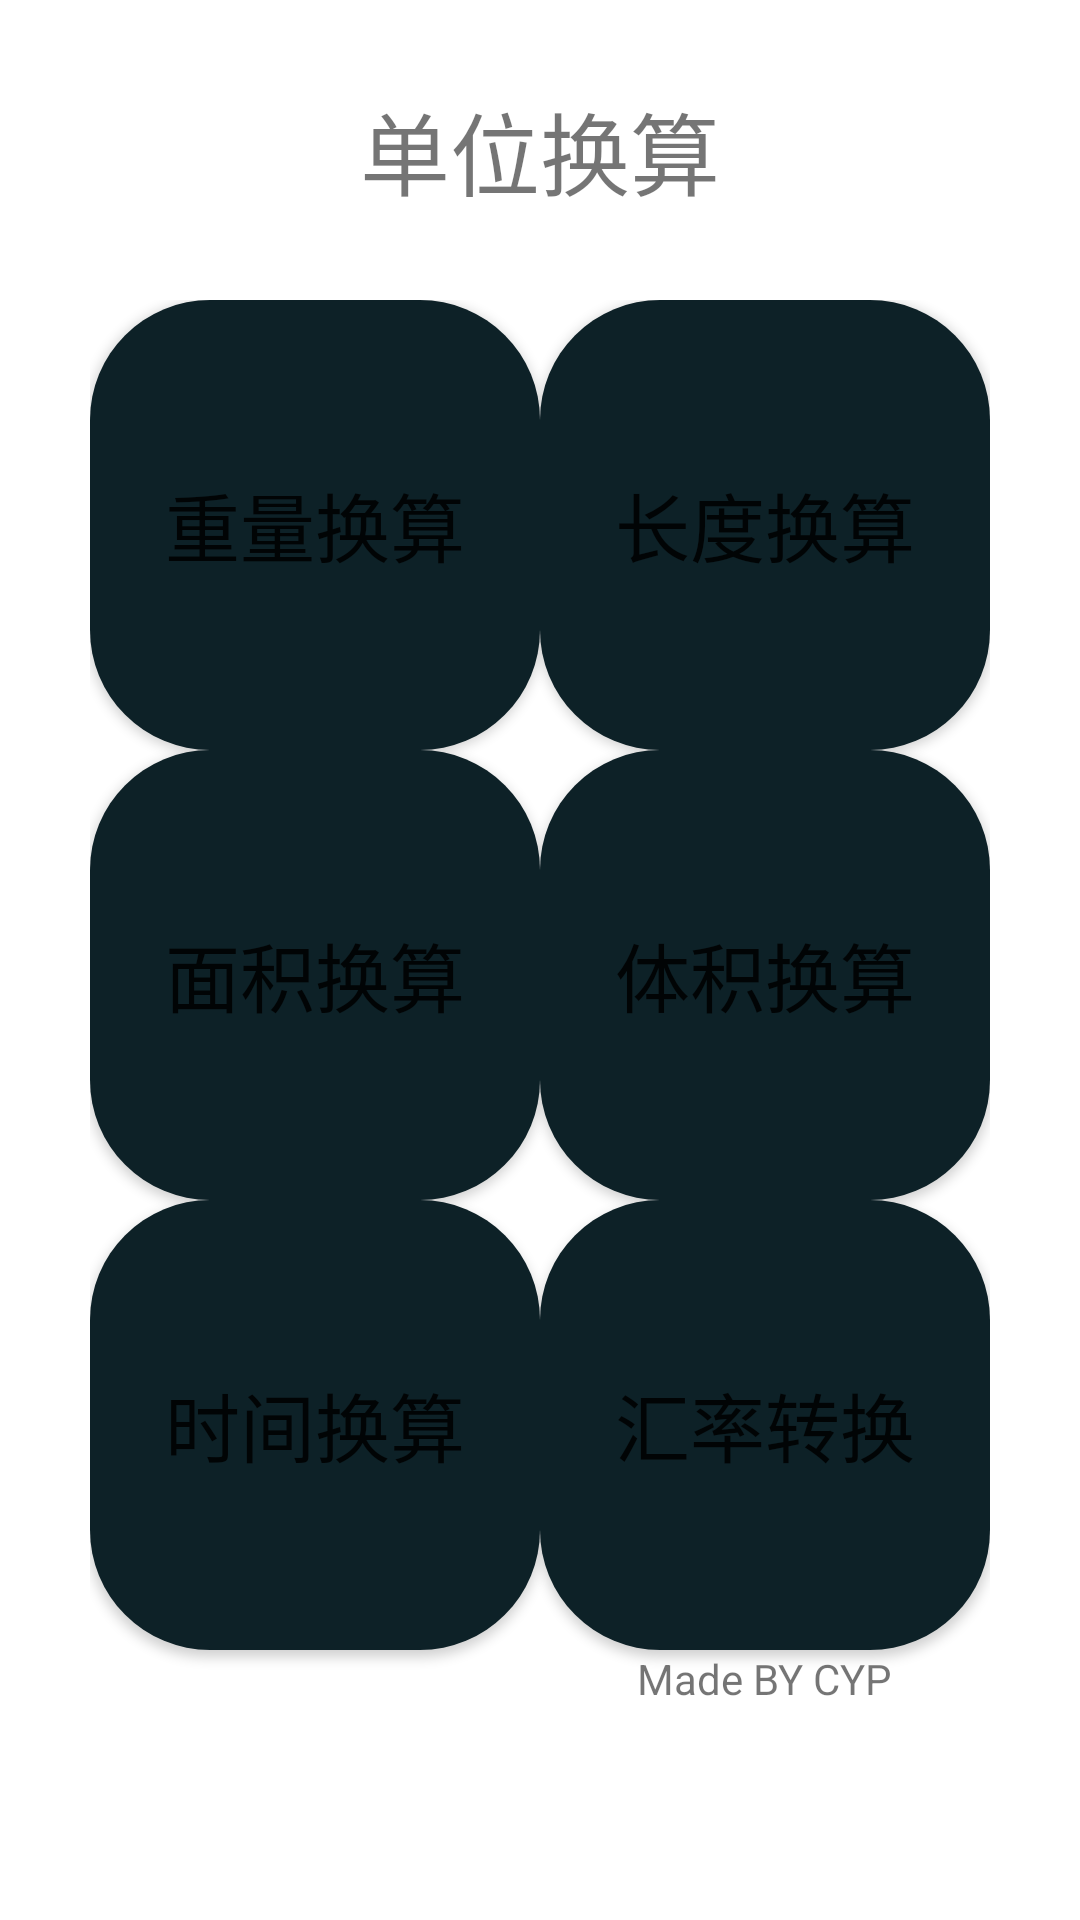

Here is an Android app screen rendered from its layout file. Give the layout XML and the strings, colors and styles it references.
<!-- AndroidManifest.xml: application theme Theme.Calculatordemo01 -->
<!-- res/layout/danweihuansuan.xml -->
<?xml version="1.0" encoding="utf-8"?>
<GridLayout xmlns:android="http://schemas.android.com/apk/res/android"
    android:layout_width="match_parent"
    android:layout_height="match_parent">



    <GridLayout
        android:layout_gravity="center"
        android:columnCount="1"
        android:rowCount="1">

        <TextView
            android:layout_width="match_parent"
            android:layout_height="100dp"
            android:gravity="center"
            android:text="单位换算"
            android:textSize="30sp" />
    </GridLayout>

    <GridLayout
        android:layout_gravity="center|top"
        android:layout_column="0"
        android:layout_row="1"
        android:columnCount="2"
        android:rowCount="5">

        <Button
            android:id="@+id/changdu"
            android:layout_width="150dp"
            android:layout_height="150dp"
            android:layout_row="1"
            android:layout_column="0"
            android:text="重量换算"
            android:background="@drawable/buttonbackground"
            android:textSize="25sp" />

        <Button
            android:id="@+id/zhongliang"
            android:layout_width="150dp"
            android:layout_height="150dp"
            android:layout_row="1"
            android:layout_column="1"
            android:text="长度换算"
            android:background="@drawable/buttonbackground"
            android:textSize="25sp" />
        <Button
            android:id="@+id/mianjii"
            android:layout_width="150dp"
            android:layout_height="150dp"
            android:layout_row="2"
            android:layout_column="0"
            android:text="面积换算"
            android:background="@drawable/buttonbackground"
            android:textSize="25sp" />

        <Button
            android:id="@+id/tiji"
            android:layout_width="150dp"
            android:layout_height="150dp"
            android:layout_row="2"
            android:layout_column="1"
            android:text="体积换算"
            android:background="@drawable/buttonbackground"
            android:textSize="25sp" />
        <Button
            android:id="@+id/shijian"
            android:layout_width="150dp"
            android:layout_height="150dp"
            android:layout_row="3"
            android:layout_column="0"
            android:text="时间换算"
            android:background="@drawable/buttonbackground"
            android:textSize="25sp" />
        <Button
            android:id="@+id/reliang"
            android:layout_width="150dp"
            android:layout_height="150dp"
            android:layout_row="3"
            android:layout_column="1"
            android:text="汇率转换"
            android:background="@drawable/buttonbackground"
            android:textSize="25sp" />

        <TextView
            android:id="@+id/showText"
            android:layout_width="wrap_content"
            android:layout_height="wrap_content"
            android:layout_column="1"
            android:layout_gravity="center"
            android:text="Made BY CYP"/>

    </GridLayout>

</GridLayout>
<!-- resources referenced by this layout -->
<resources>
  <!-- drawable buttonbackground (drawable) -->
  <?xml version="1.0" encoding="utf-8"?>
  <selector xmlns:android="http://schemas.android.com/apk/res/android"
      android:layout_height="10dp" android:layout_width="10dp">
      <item android:state_pressed="true">
          <shape android:shape="rectangle">
              <solid android:color="#081A25"/>
              <corners android:radius="40dp"/>
          </shape>
      </item>
  
      <item>
          <shape android:shape="rectangle">
              <solid android:color="#0D2127"/>
              <corners android:radius="40dp"/>
          </shape>
      </item>
  </selector>
  <style name="Theme.Calculatordemo01" parent="Theme.MaterialComponents.DayNight.DarkActionBar">
          
          <item name="colorPrimary">@color/purple_500</item>
          <item name="colorPrimaryVariant">@color/purple_700</item>
          <item name="colorOnPrimary">@color/white</item>
          
          <item name="colorSecondary">@color/teal_200</item>
          <item name="colorSecondaryVariant">@color/teal_700</item>
          <item name="colorOnSecondary">@color/black</item>
          
          <item name="android:statusBarColor" tools:targetApi="l">?attr/colorPrimaryVariant</item>
          
      </style>
  <!-- not gathered from this repository: default colours our renderer supplied (Android Studio template values) -->
  <color name="purple_500">#FF6200EE</color>
  <color name="purple_700">#FF3700B3</color>
  <color name="teal_200">#FF03DAC5</color>
  <color name="teal_700">#FF018786</color>
  <color name="black">#FF000000</color>
  <color name="white">#FFFFFFFF</color>
</resources>
